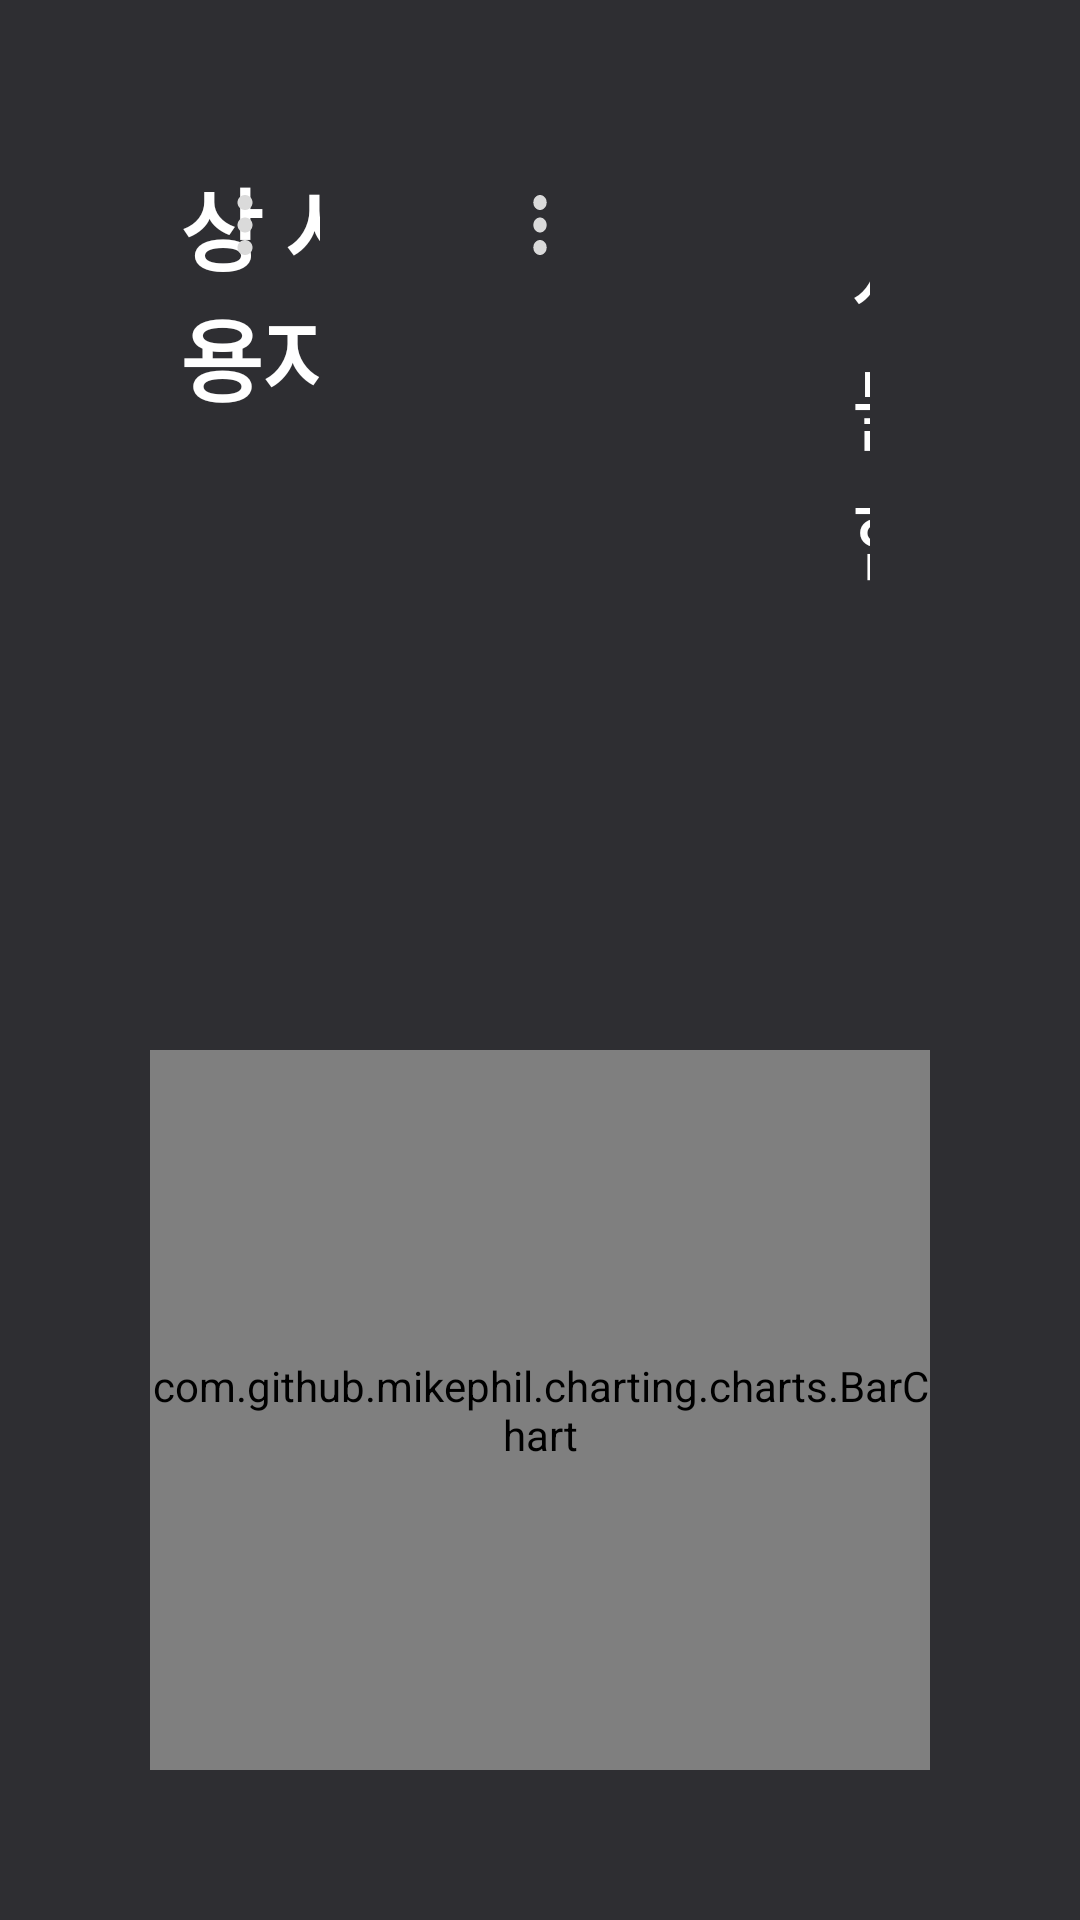

Layout XML and referenced resources for this Android screen:
<!-- AndroidManifest.xml: application theme Theme.SmartLocker -->
<!-- res/layout/activity_dashboard.xml -->
<?xml version="1.0" encoding="utf-8"?>
<LinearLayout xmlns:android="http://schemas.android.com/apk/res/android"
    xmlns:app="http://schemas.android.com/apk/res-auto"
    xmlns:tools="http://schemas.android.com/tools"
    android:layout_width="match_parent"
    android:layout_height="match_parent"
    android:background="#2E2E32"
    android:orientation="vertical"
    android:paddingHorizontal="40dp"
    android:paddingBottom="40dp"
    >

    <androidx.constraintlayout.widget.ConstraintLayout
        android:layout_width="match_parent"
        android:layout_height="wrap_content"
        android:orientation="horizontal"
        android:layout_marginTop="30dp"
        android:layout_marginBottom="10dp"

        >

        <ImageButton
            android:id="@+id/exitButton"
            android:layout_width="wrap_content"
            android:layout_height="wrap_content"
            android:background="@drawable/ic_exit_40"
            app:layout_constraintBottom_toBottomOf="parent"
            app:layout_constraintEnd_toEndOf="parent"
            app:layout_constraintTop_toTopOf="parent" />


    </androidx.constraintlayout.widget.ConstraintLayout>

    <LinearLayout
        android:layout_width="match_parent"
        android:layout_height="0dp"
        android:layout_weight="1"
        android:orientation="horizontal">

        <androidx.constraintlayout.widget.ConstraintLayout
            android:layout_width="0dp"
            android:layout_height="match_parent"
            android:layout_marginEnd="40dp"
            android:layout_weight="1"
            android:background="@drawable/bg_white_radius20"
            android:backgroundTint="#212121"
            android:paddingVertical="20dp"
            >

            <TextView
                android:id="@+id/dataTitleText1"
                android:layout_width="wrap_content"
                android:layout_height="wrap_content"
                android:text="비정상 사용자"
                android:textColor="@color/white"
                android:textSize="30sp"
                android:textStyle="bold"
                android:layout_marginLeft="20dp"
                app:layout_constraintBottom_toBottomOf="@+id/timeSettingToggleButton"
                app:layout_constraintStart_toStartOf="parent"
                app:layout_constraintTop_toTopOf="parent" />

            <ImageButton
                android:id="@+id/timeSettingToggleButton"
                android:layout_width="wrap_content"
                android:layout_height="wrap_content"
                android:background="@drawable/ic_baseline_more_vert_40"
                android:layout_marginEnd="10dp"
                app:layout_constraintEnd_toEndOf="parent"
                app:layout_constraintTop_toTopOf="parent" />

            <ListView
                android:layout_marginHorizontal="20dp"
                android:layout_marginTop="10dp"
                android:id="@+id/abnormalListView"
                android:layout_width="match_parent"
                android:layout_height="0dp"
                app:layout_constraintBottom_toBottomOf="parent"
                app:layout_constraintEnd_toEndOf="parent"
                app:layout_constraintStart_toStartOf="parent"
                app:layout_constraintTop_toBottomOf="@id/dataTitleText1"

                />
        </androidx.constraintlayout.widget.ConstraintLayout>

        <androidx.constraintlayout.widget.ConstraintLayout
            android:layout_width="0dp"
            android:layout_height="match_parent"
            android:layout_marginEnd="40dp"
            android:layout_weight="1"
            android:background="@drawable/bg_white_radius20"
            android:backgroundTint="#212121"
            android:padding="20dp">

            <ImageButton
                android:layout_width="wrap_content"
                android:layout_height="wrap_content"
                android:background="@drawable/ic_baseline_more_vert_40"
                app:layout_constraintEnd_toEndOf="parent"
                app:layout_constraintTop_toTopOf="parent" />



        </androidx.constraintlayout.widget.ConstraintLayout>

        <androidx.constraintlayout.widget.ConstraintLayout
            android:layout_width="0dp"
            android:layout_height="match_parent"
            android:layout_weight="1"
            android:background="@drawable/bg_white_radius20"
            android:backgroundTint="#212121"
            android:padding="30dp"
            >

            <TextView
                android:id="@+id/dataTitleText3"
                android:layout_width="wrap_content"
                android:layout_height="wrap_content"
                android:text="사물함\n추가 설치가\n 필요합니다"
                android:textAlignment="center"
                android:textColor="@color/white"
                android:textSize="30sp"

                app:layout_constraintBottom_toBottomOf="parent"
                app:layout_constraintEnd_toEndOf="parent"
                app:layout_constraintStart_toStartOf="parent"
                app:layout_constraintTop_toTopOf="parent" />



        </androidx.constraintlayout.widget.ConstraintLayout>
    </LinearLayout>

    <LinearLayout
        android:layout_width="match_parent"
        android:layout_height="0dp"
        android:layout_marginTop="40dp"
        android:layout_weight="1"
        android:orientation="horizontal"
        android:background="@drawable/bg_white_radius20"
        android:backgroundTint="#212121"
        android:padding="10dp"
        >
    <com.github.mikephil.charting.charts.BarChart
        android:id="@+id/chart"
        android:layout_width="match_parent"
        android:layout_height="match_parent"
        />

    </LinearLayout>


</LinearLayout>
<!-- resources referenced by this layout -->
<resources>
  <color name="white">#FFFFFFFF</color>
  <!-- drawable ic_baseline_more_vert_40 (drawable) -->
  <vector android:height="30dp" android:tint="@color/light_gray_500"
      android:viewportHeight="24" android:viewportWidth="24"
      android:width="30dp" xmlns:android="http://schemas.android.com/apk/res/android">
      <path android:fillColor="@android:color/white" android:pathData="M12,8c1.1,0 2,-0.9 2,-2s-0.9,-2 -2,-2 -2,0.9 -2,2 0.9,2 2,2zM12,10c-1.1,0 -2,0.9 -2,2s0.9,2 2,2 2,-0.9 2,-2 -0.9,-2 -2,-2zM12,16c-1.1,0 -2,0.9 -2,2s0.9,2 2,2 2,-0.9 2,-2 -0.9,-2 -2,-2z"/>
  </vector>
  <style name="Theme.SmartLocker" parent="Theme.MaterialComponents.DayNight.NoActionBar">
          
          <item name="colorPrimary">@color/purple_500</item>
          <item name="colorPrimaryVariant">@color/purple_700</item>
          <item name="colorOnPrimary">@color/white</item>
          
          <item name="colorSecondary">@color/teal_200</item>
          <item name="colorSecondaryVariant">@color/teal_700</item>
          <item name="colorOnSecondary">@color/black</item>
          
          <item name="android:windowTranslucentStatus">true</item>
          <item name="android:statusBarColor" tools:targetApi="lollipop">@android:color/transparent</item>
          
  
      </style>
  <color name="light_gray_500">#DADADA</color>
  <color name="purple_500">#7616FF</color>
  <color name="purple_700">#FF3700B3</color>
  <color name="teal_200">#FF03DAC5</color>
  <color name="teal_700">#FF018786</color>
  <color name="black">#FF000000</color>
</resources>
